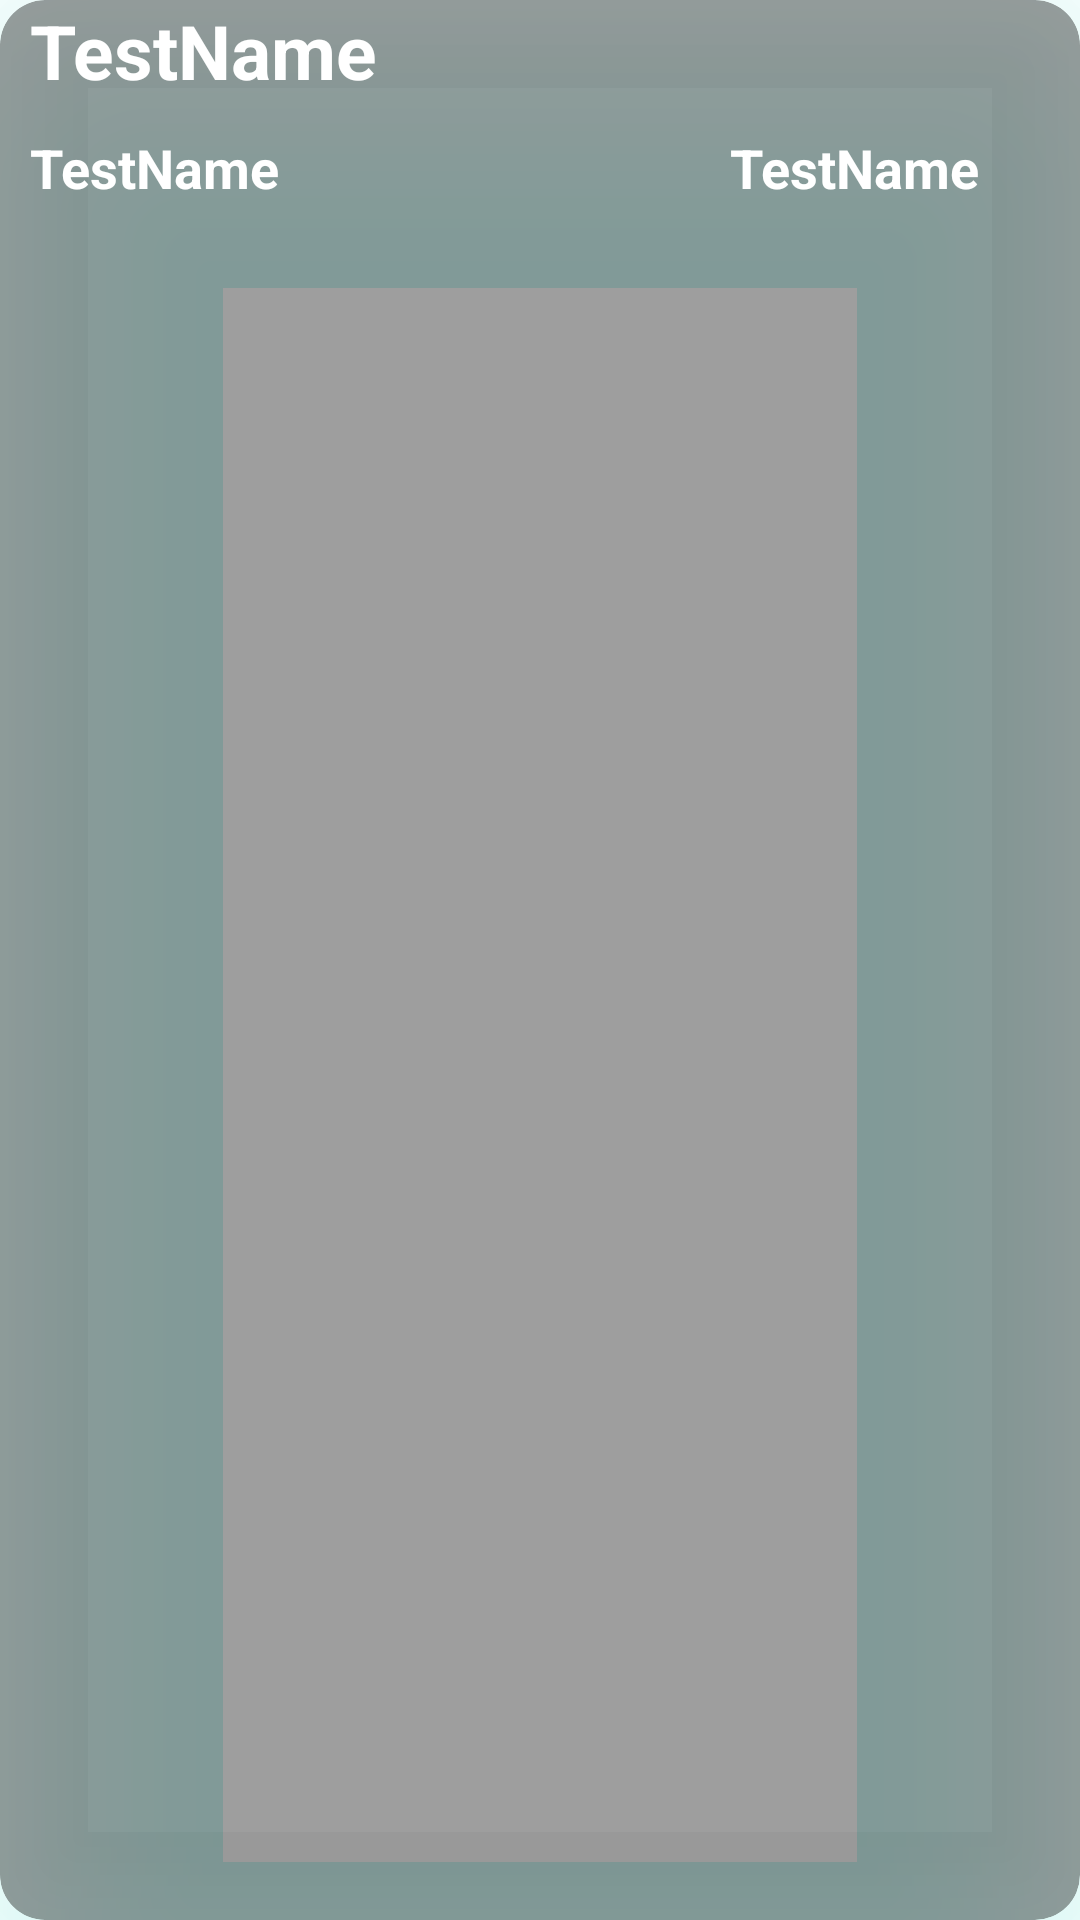

Android layout source for this screen:
<!-- AndroidManifest.xml: application theme Theme.ITPG7 -->
<!-- res/layout/sharecardview.xml -->
<?xml version="1.0" encoding="utf-8"?>
<androidx.cardview.widget.CardView xmlns:android="http://schemas.android.com/apk/res/android"
    android:layout_width="match_parent"
    android:layout_height="75dp"
    xmlns:app="http://schemas.android.com/apk/res-auto"
    android:layout_margin="10dp"
    android:outlineSpotShadowColor="@color/teal_200"
    android:padding="10dp"
    app:cardBackgroundColor="@color/material_on_background_disabled"
    app:cardCornerRadius="15dp"
    app:cardElevation="50dp">

    <LinearLayout
        android:layout_width="match_parent"
        android:layout_height="wrap_content"
        android:orientation="vertical">


        <TextView
            android:id="@+id/nameshare"
            android:layout_width="wrap_content"
            android:layout_height="wrap_content"
            android:gravity="left"
            android:layout_marginLeft="10dp"
            android:text="TestName"
            android:textColor="#FFFFFF"
            android:textSize="25dp"
            android:textStyle="bold" />


        <LinearLayout
            android:layout_width="match_parent"
            android:layout_height="wrap_content"
            android:orientation="horizontal">

            <TextView
                android:id="@+id/volumeshare"
                android:layout_width="wrap_content"
                android:layout_height="match_parent"
                android:layout_marginLeft="10dp"
                android:layout_marginTop="10dp"
                android:gravity="left"
                android:text="TestName"
                android:textColor="#FFFFFF"
                android:textSize="18dp"
                android:textStyle="bold" />

            <TextView
                android:id="@+id/priceshare"
                android:layout_width="wrap_content"
                android:layout_height="wrap_content"
                android:gravity="right"
                android:text="TestName"
                android:layout_marginLeft="150dp"
                android:layout_marginTop="10dp"

                android:layout_marginBottom="5dp"
                android:textColor="#FFFFFF"
                android:textSize="18dp"
                android:textStyle="bold" />


        </LinearLayout>

    </LinearLayout>




</androidx.cardview.widget.CardView>
<!-- resources referenced by this layout -->
<resources>
  <color name="teal_200">#FF03DAC5</color>
  <style name="Theme.ITPG7" parent="Theme.MaterialComponents.DayNight.DarkActionBar">
          
          <item name="colorPrimary">@color/purple_500</item>
          <item name="colorPrimaryVariant">@color/purple_700</item>
          <item name="colorOnPrimary">@color/white</item>
          
          <item name="colorSecondary">@color/teal_200</item>
          <item name="colorSecondaryVariant">@color/teal_700</item>
          <item name="colorOnSecondary">@color/black</item>
          
          <item name="android:statusBarColor" tools:targetApi="l">?attr/colorPrimaryVariant</item>
          
      </style>
  <color name="purple_500">#FF6200EE</color>
  <color name="purple_700">#FF3700B3</color>
  <color name="white">#FFFFFFFF</color>
  <color name="teal_700">#FF018786</color>
  <color name="black">#FF000000</color>
</resources>
